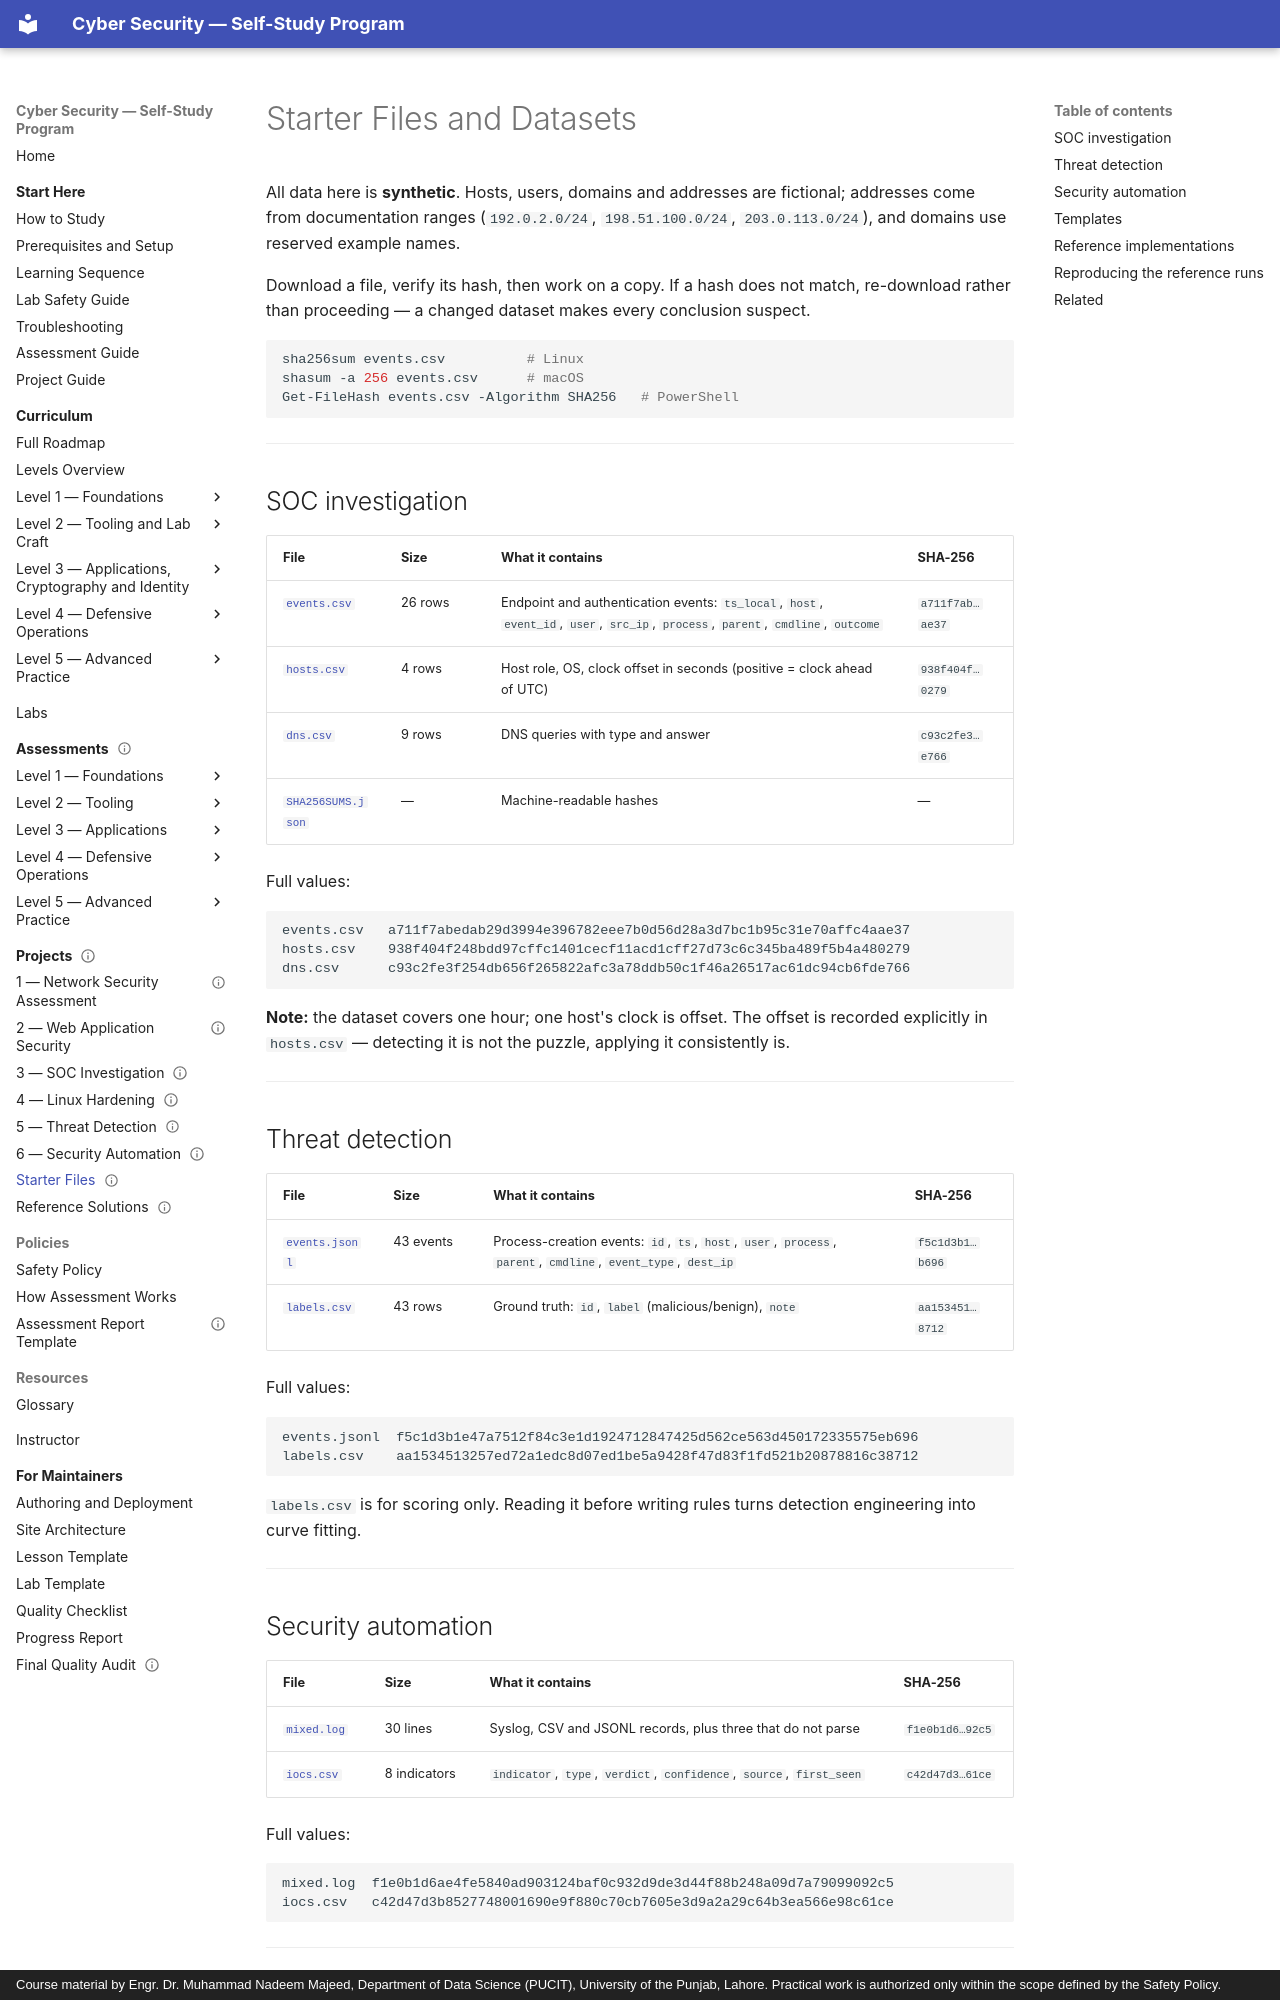

repository: nadeem-majeedch/CyberSecurity · page: projects/starter-files/index.html · generator: mkdocs · copyright: Course material by Engr. Dr. Muhammad Nadeem Majeed, Department of Data Science (PUCIT), University of the Punjab, Lahore. Practical work is authorized only within the scope defined by the Safety Policy.

---
title: "Starter Files and Datasets"
description: "Every starter file used by the six capstones, with size, purpose and SHA-256 values for integrity checking."
module_code: CYB-508
level: 5
kind: reference
prerequisites: []
estimated_minutes: 10
difficulty: intermediate
safety: none
lab_ids: []
version: 1.0.0
last_reviewed: 2026-10-30
reviewers: []
status: published
tags: [capstone, data, starter-files]
---

# Starter Files and Datasets

All data here is **synthetic**. Hosts, users, domains and addresses are fictional; addresses come from
documentation ranges (`192.0.2.0/24`, `198.51.100.0/24`, `203.0.113.0/24`), and domains use reserved example
names.

Download a file, verify its hash, then work on a copy. If a hash does not match, re-download rather than
proceeding — a changed dataset makes every conclusion suspect.

```bash
sha256sum events.csv          # Linux
shasum -a 256 events.csv      # macOS
Get-FileHash events.csv -Algorithm SHA256   # PowerShell
```

---

## SOC investigation

| File | Size | What it contains | SHA-256 |
| --- | --- | --- | --- |
| [`events.csv`](../assets/assessments/soc-investigation/events.csv) | 26 rows | Endpoint and authentication events: `ts_local`, `host`, `event_id`, `user`, `src_ip`, `process`, `parent`, `cmdline`, `outcome` | `a711f7ab…ae37` |
| [`hosts.csv`](../assets/assessments/soc-investigation/hosts.csv) | 4 rows | Host role, OS, clock offset in seconds (positive = clock ahead of UTC) | `938f404f…0279` |
| [`dns.csv`](../assets/assessments/soc-investigation/dns.csv) | 9 rows | DNS queries with type and answer | `c93c2fe3…e766` |
| [`SHA256SUMS.json`](../assets/assessments/soc-investigation/SHA256SUMS.json) | — | Machine-readable hashes | — |

Full values:

```text
events.csv   a711f7abedab29d3994e396782eee7b0d56d28a3d7bc1b95c31e70affc4aae37
hosts.csv    938f404f248bdd97cffc1401cecf11acd1cff27d73c6c345ba489f5b4a480279
dns.csv      c93c2fe3f254db656f265822afc3a78ddb50c1f46a26517ac61dc94cb6fde766
```

**Note:** the dataset covers one hour; one host's clock is offset. The offset is recorded explicitly in
`hosts.csv` — detecting it is not the puzzle, applying it consistently is.

---

## Threat detection

| File | Size | What it contains | SHA-256 |
| --- | --- | --- | --- |
| [`events.jsonl`](../assets/assessments/threat-detection/events.jsonl) | 43 events | Process-creation events: `id`, `ts`, `host`, `user`, `process`, `parent`, `cmdline`, `event_type`, `dest_ip` | `f5c1d3b1…b696` |
| [`labels.csv`](../assets/assessments/threat-detection/labels.csv) | 43 rows | Ground truth: `id`, `label` (malicious/benign), `note` | `aa153451…8712` |

Full values:

```text
events.jsonl  f5c1d3b1e47a7512f84c3e1d1924712847425d562ce563d450172335575eb696
labels.csv    aa1534513257ed72a1edc8d07ed1be5a9428f47d83f1fd521b20878816c38712
```

`labels.csv` is for scoring only. Reading it before writing rules turns detection engineering into curve fitting.

---
